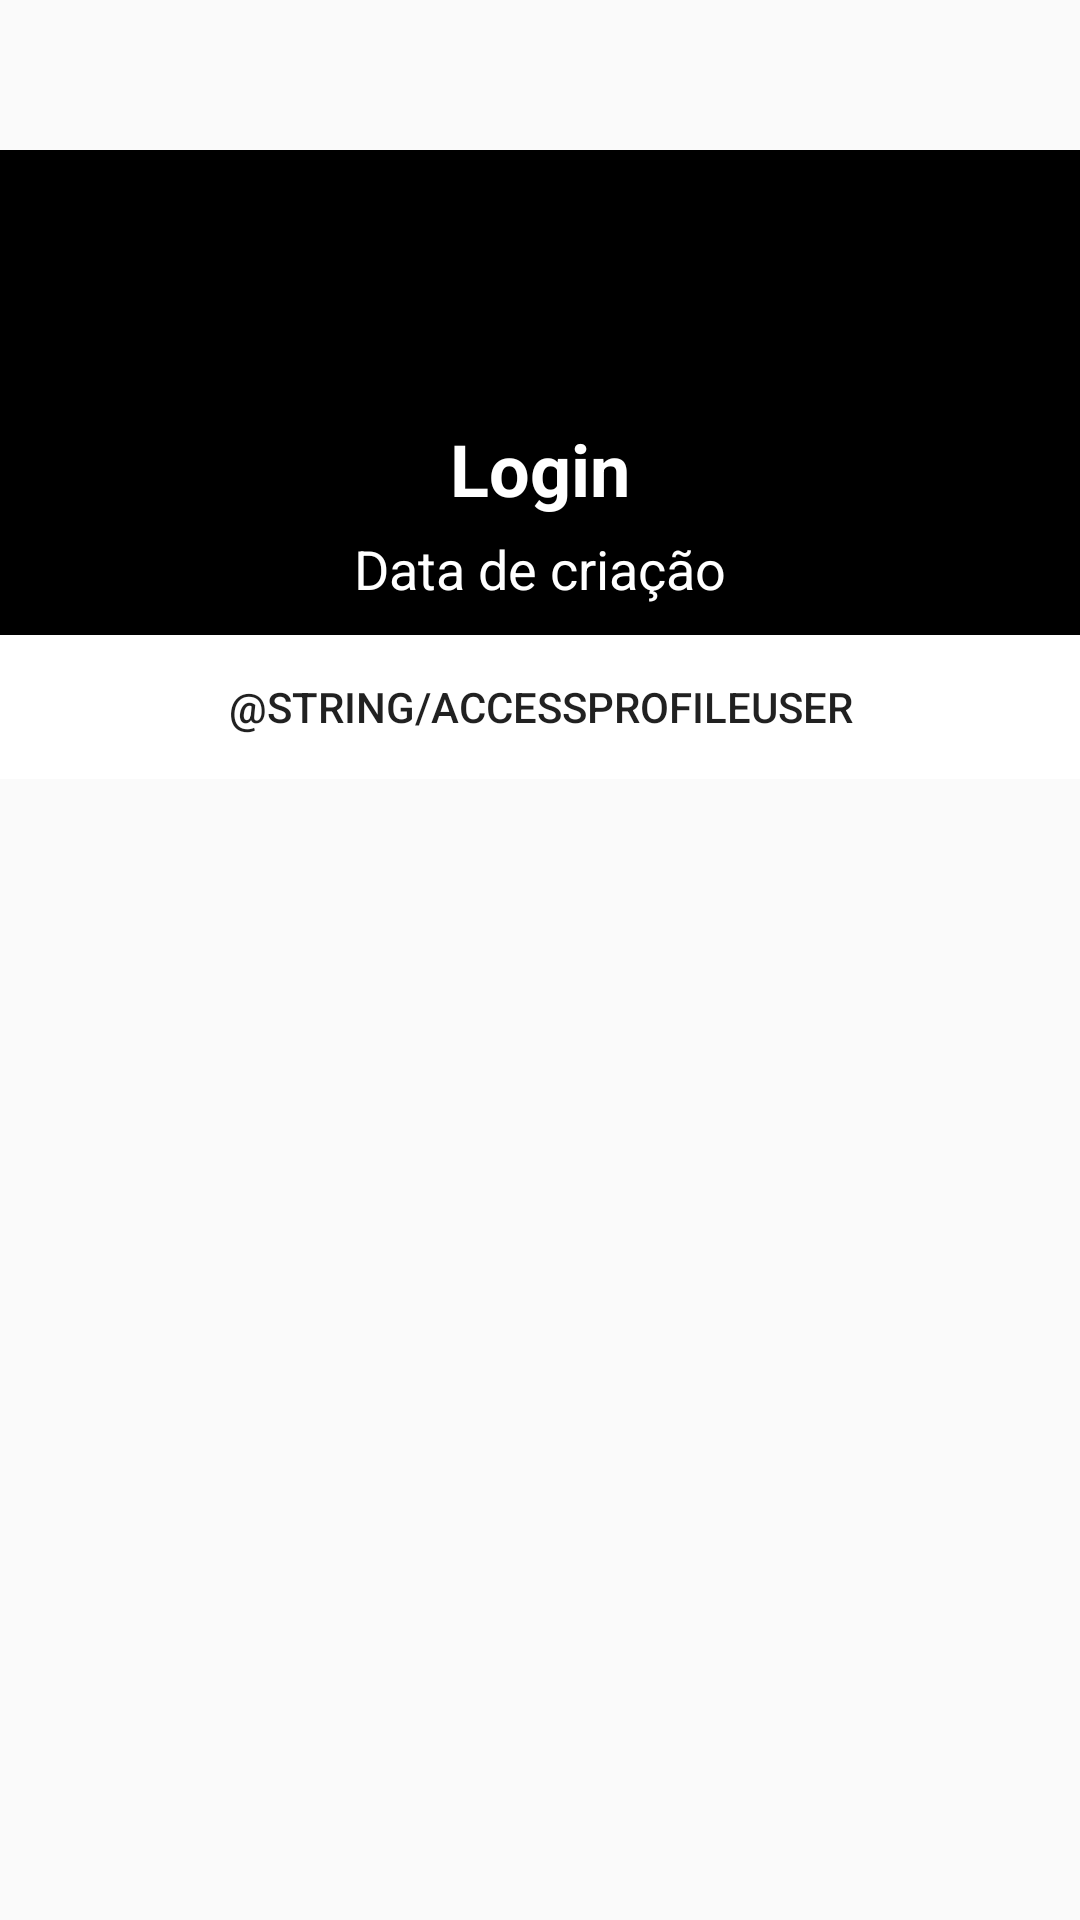

Reconstruct the res/layout file that produces this screen, plus the resources it refers to.
<!-- AndroidManifest.xml: application theme Theme.AppCompat.Light.NoActionBar -->
<!-- res/layout/dialog_details.xml -->
<?xml version="1.0" encoding="utf-8"?>
<RelativeLayout xmlns:android="http://schemas.android.com/apk/res/android"
    android:layout_width="300dp"
    android:layout_height="wrap_content"
    xmlns:card_view="http://schemas.android.com/apk/res-auto"
    android:layout_gravity="center">

    <LinearLayout
        android:layout_marginTop="50dp"
        android:layout_width="match_parent"
        android:layout_height="wrap_content"
        android:background="@color/colorPrimaryDark"
        android:orientation="vertical"
        android:gravity="center_horizontal">

        <TextView
            android:id="@+id/dialog_login"
            android:layout_width="wrap_content"
            android:layout_height="wrap_content"
            android:text="Login"
            android:textColor="@android:color/white"
            android:textStyle="bold"
            android:textSize="24sp"
            android:layout_marginTop="90dp"/>

        <TextView
            android:id="@+id/dialog_createdDate"
            android:layout_width="wrap_content"
            android:layout_height="wrap_content"
            android:textSize="18sp"
            android:text="Data de criação"
            android:textColor="@android:color/white"
            android:layout_marginTop="5dp"/>

        <Button
            android:id="@+id/dialog_btnURL"
            android:paddingStart="30dp"
            android:paddingEnd="30dp"
            android:layout_width="match_parent"
            android:layout_height="wrap_content"
            android:background="@android:color/white"
            android:text="@string/accessProfileUser"
            android:layout_marginTop="10dp"
            android:drawableStart="@drawable/ic_internet"/>
    </LinearLayout>

    <ImageView
        android:id="@+id/dialog_userImage"
        android:layout_width="120dp"
        android:layout_height="120dp"
        android:padding="10dp"
        android:layout_centerHorizontal="true"
        android:layout_alignParentTop="true"/>

</RelativeLayout>
<!-- resources referenced by this layout -->
<resources>
  <color name="colorPrimaryDark">#000000</color>
</resources>
